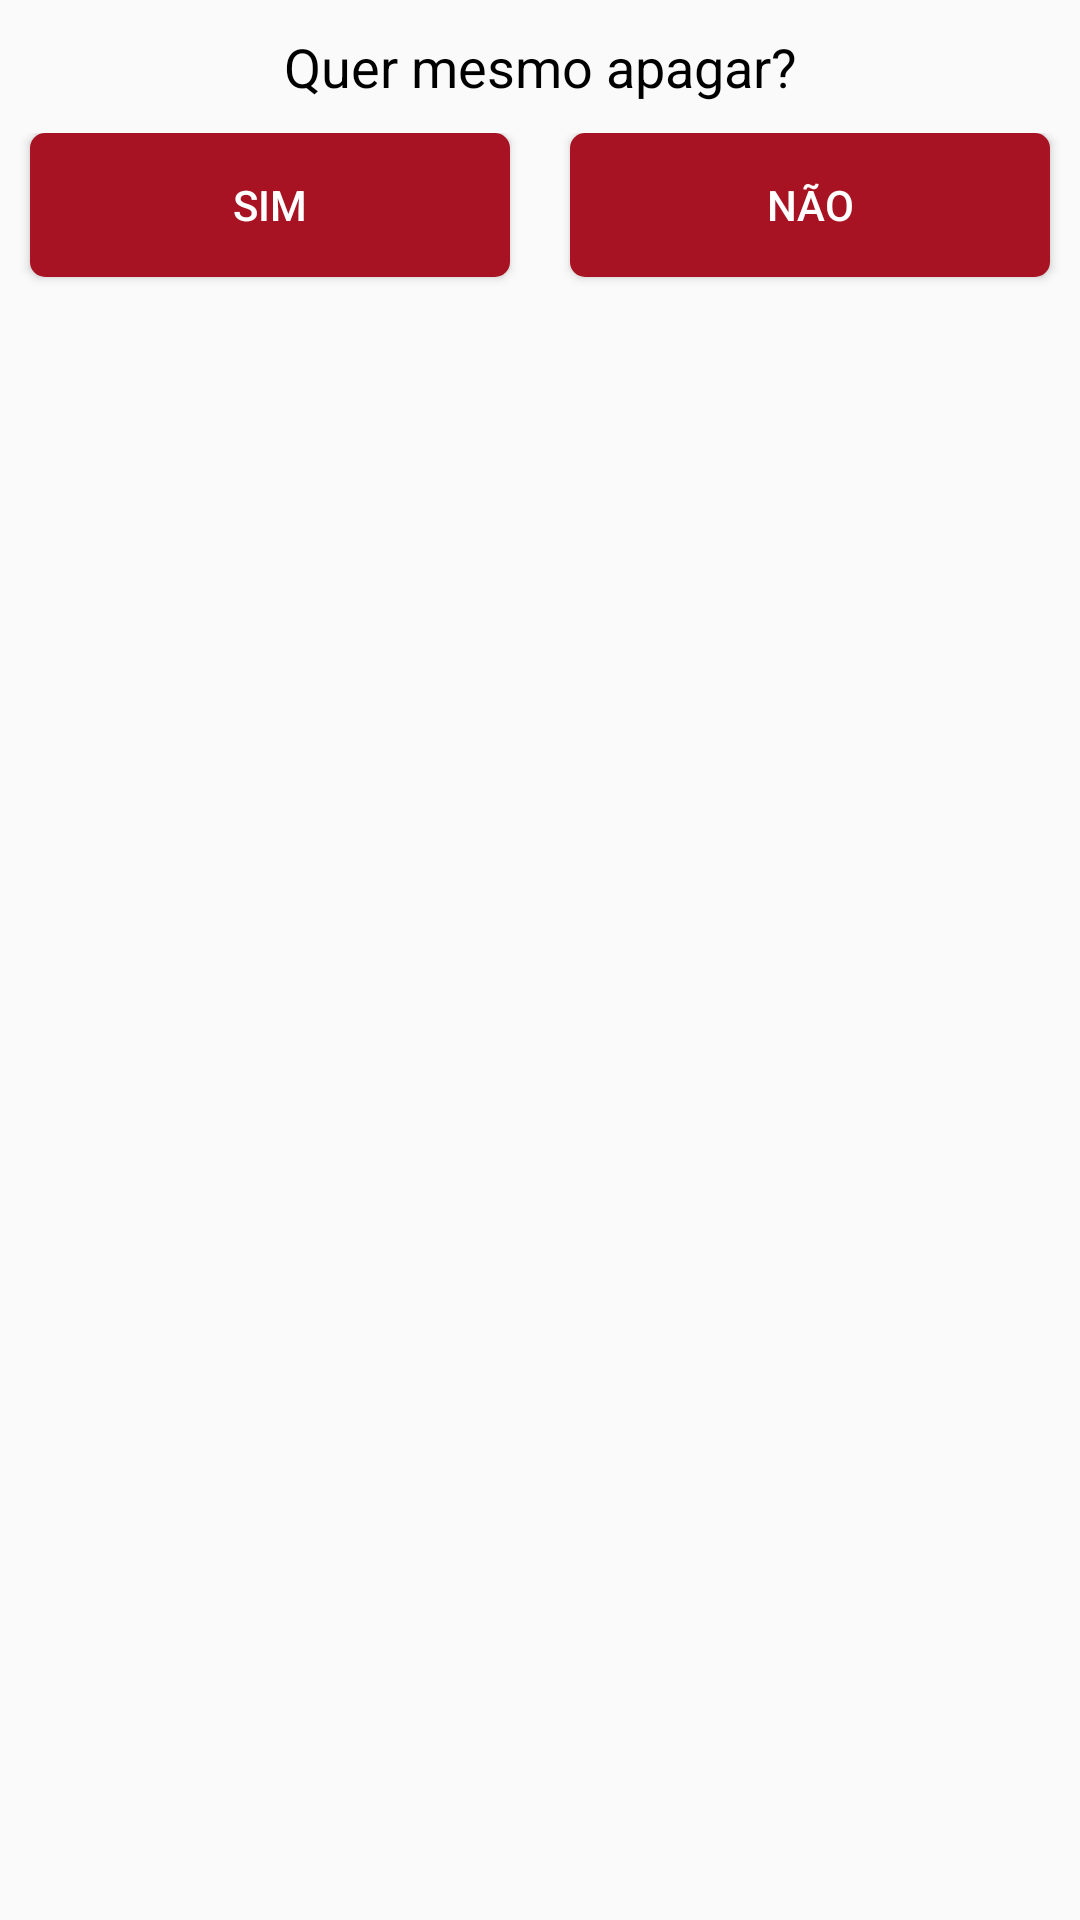

Reconstruct the res/layout file that produces this screen, plus the resources it refers to.
<!-- AndroidManifest.xml: application theme AppTheme -->
<!-- res/layout/activity_del.xml -->
<?xml version="1.0" encoding="utf-8"?>
<LinearLayout
    xmlns:android="http://schemas.android.com/apk/res/android"
    android:layout_width="match_parent"
    android:layout_height="match_parent"
    android:orientation="vertical">

    <TextView
        android:layout_width="match_parent"
        android:layout_height="wrap_content"
        android:text="@string/question"
        android:textSize="18sp"
        android:gravity="center"
        android:layout_margin="10dp"
        android:textColor="@android:color/black"/>
    <LinearLayout
        android:layout_width="match_parent"
        android:layout_height="wrap_content"
        android:orientation="horizontal">

        <Button
            android:id="@+id/btS"
            android:layout_width="0dp"
            android:layout_height="wrap_content"
            android:layout_weight="1"
            android:layout_marginLeft="10dp"
            android:layout_marginRight="10dp"
            android:layout_marginBottom="10dp"
            android:background="@drawable/bt_arredondado"
            android:textColor="@android:color/white"
            android:text="@string/sim"/>

        <Button
            android:id="@+id/btN"
            android:layout_width="0dp"
            android:layout_height="wrap_content"
            android:layout_weight="1"
            android:layout_marginLeft="10dp"
            android:layout_marginRight="10dp"
            android:layout_marginBottom="10dp"
            android:background="@drawable/bt_arredondado"
            android:textColor="@android:color/white"
            android:text="@string/nao"/>

    </LinearLayout>



</LinearLayout>
<!-- resources referenced by this layout -->
<resources>
  <!-- drawable bt_arredondado (drawable) -->
  <shape xmlns:android="http://schemas.android.com/apk/res/android"
  android:shape="rectangle">
  <gradient
      android:startColor="#a81323"
      android:endColor="#a81323"
      android:angle="45"/>
  <padding
      android:left="6dp"
      android:top="6dp"
      android:right="6dp"
      android:bottom="6dp" />
  <corners android:radius="5dp" />
  
  </shape>
  <string name="nao">NÃO</string>
  <string name="question">Quer mesmo apagar?</string>
  <string name="sim">SIM</string>
  <style name="AppTheme" parent="Theme.AppCompat.Light.DarkActionBar">
      
      <item name="colorPrimary">@color/colorPrimary</item>
      <item name="colorPrimaryDark">@color/colorPrimaryDark</item>
      <item name="colorAccent">@color/colorAccent</item>
  </style>
  <color name="colorPrimary">#a81323</color>
  <color name="colorPrimaryDark">#630909</color>
  <color name="colorAccent">#a81323</color>
</resources>
